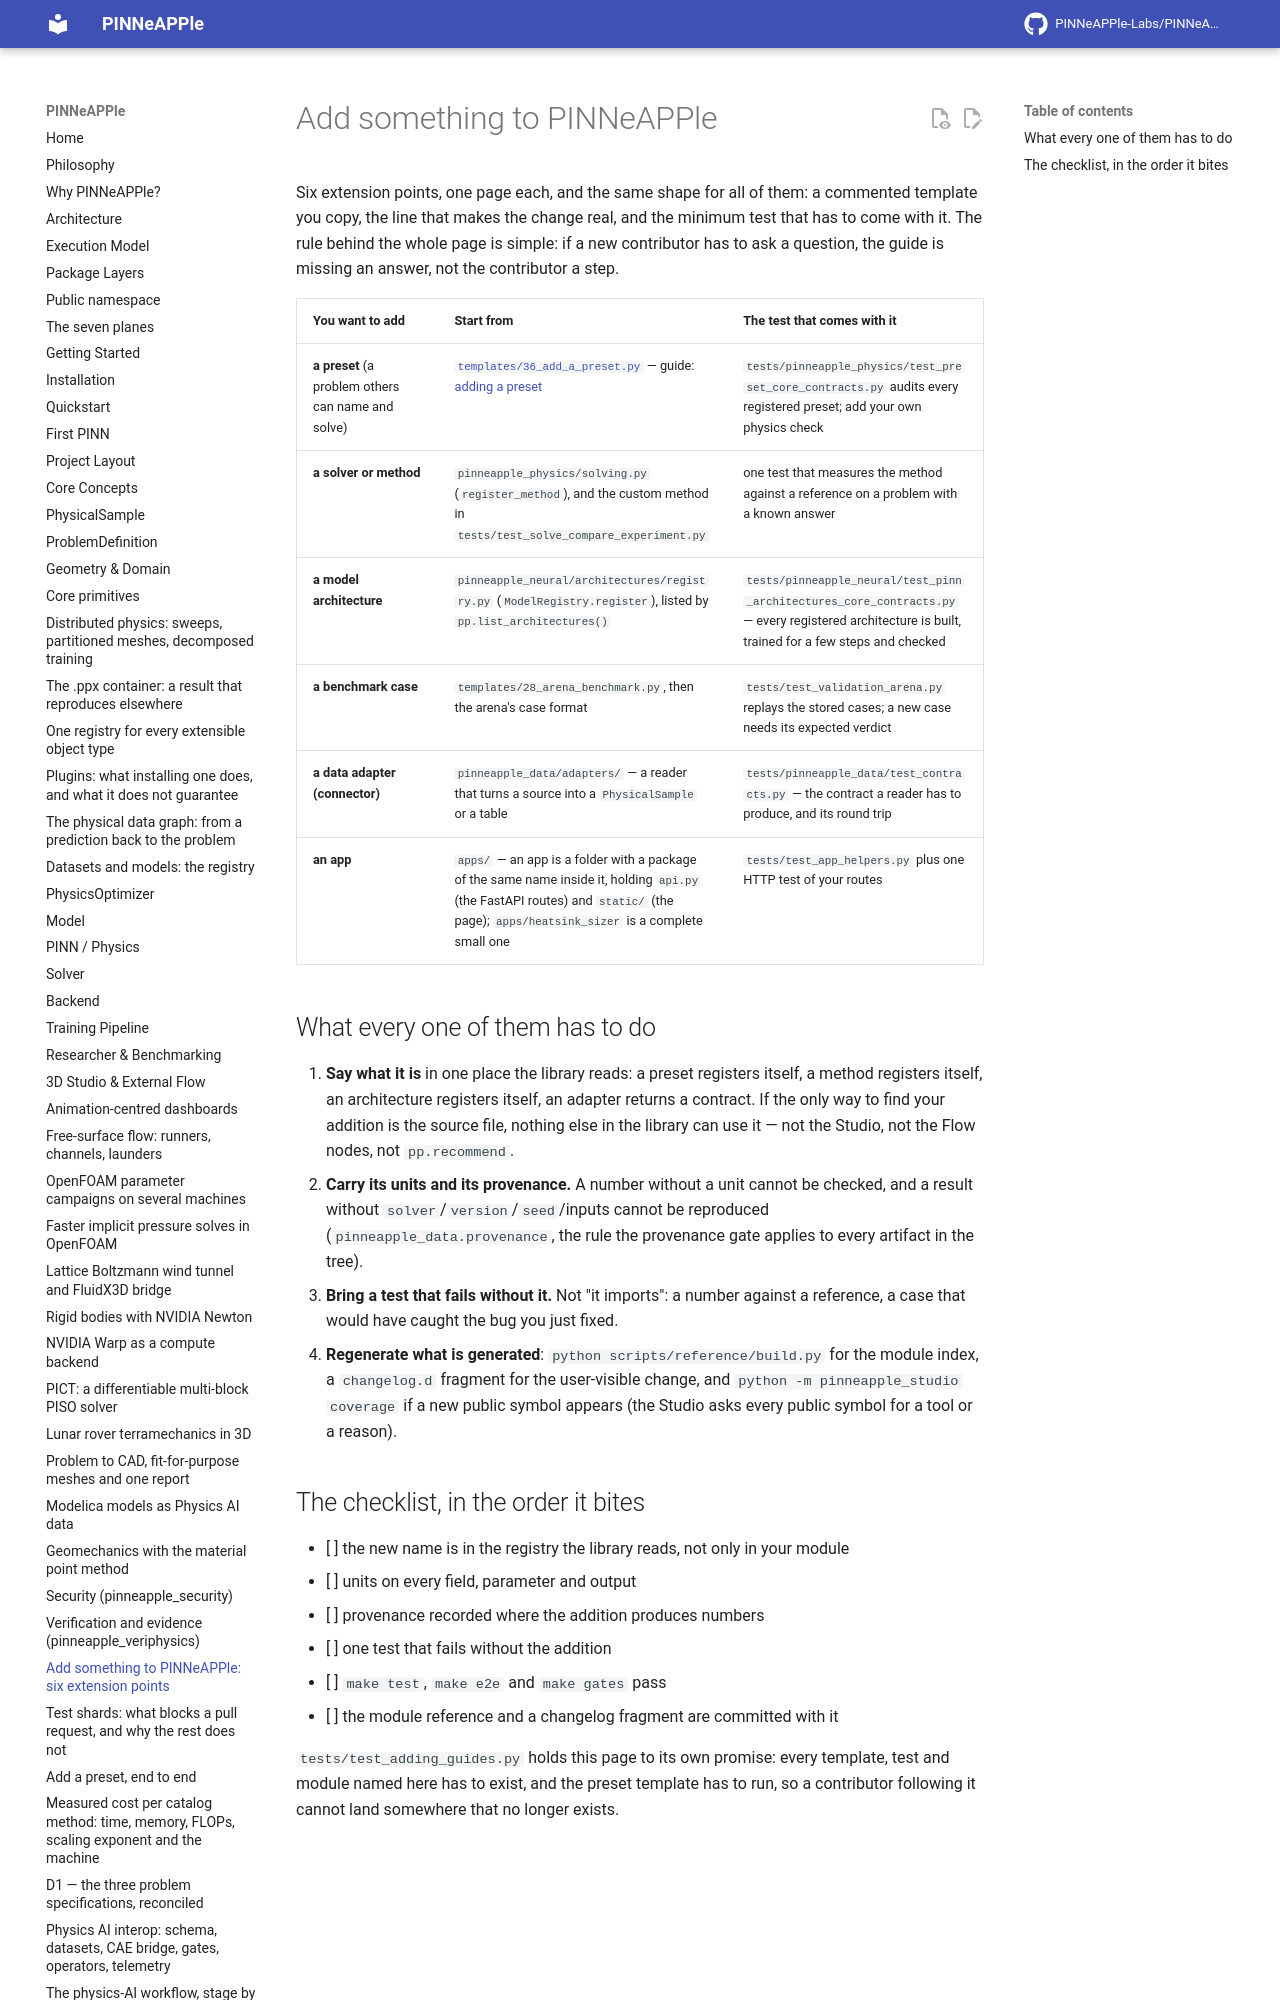

repository: PINNeAPPle-Labs/PINNeAPPle · page: dev/adding_to_pinneapple/index.html · generator: mkdocs

# Add something to PINNeAPPle

Six extension points, one page each, and the same shape for all of them: a commented template you copy, the line that
makes the change real, and the minimum test that has to come with it. The rule behind the whole page is simple: if a
new contributor has to ask a question, the guide is missing an answer, not the contributor a step.
